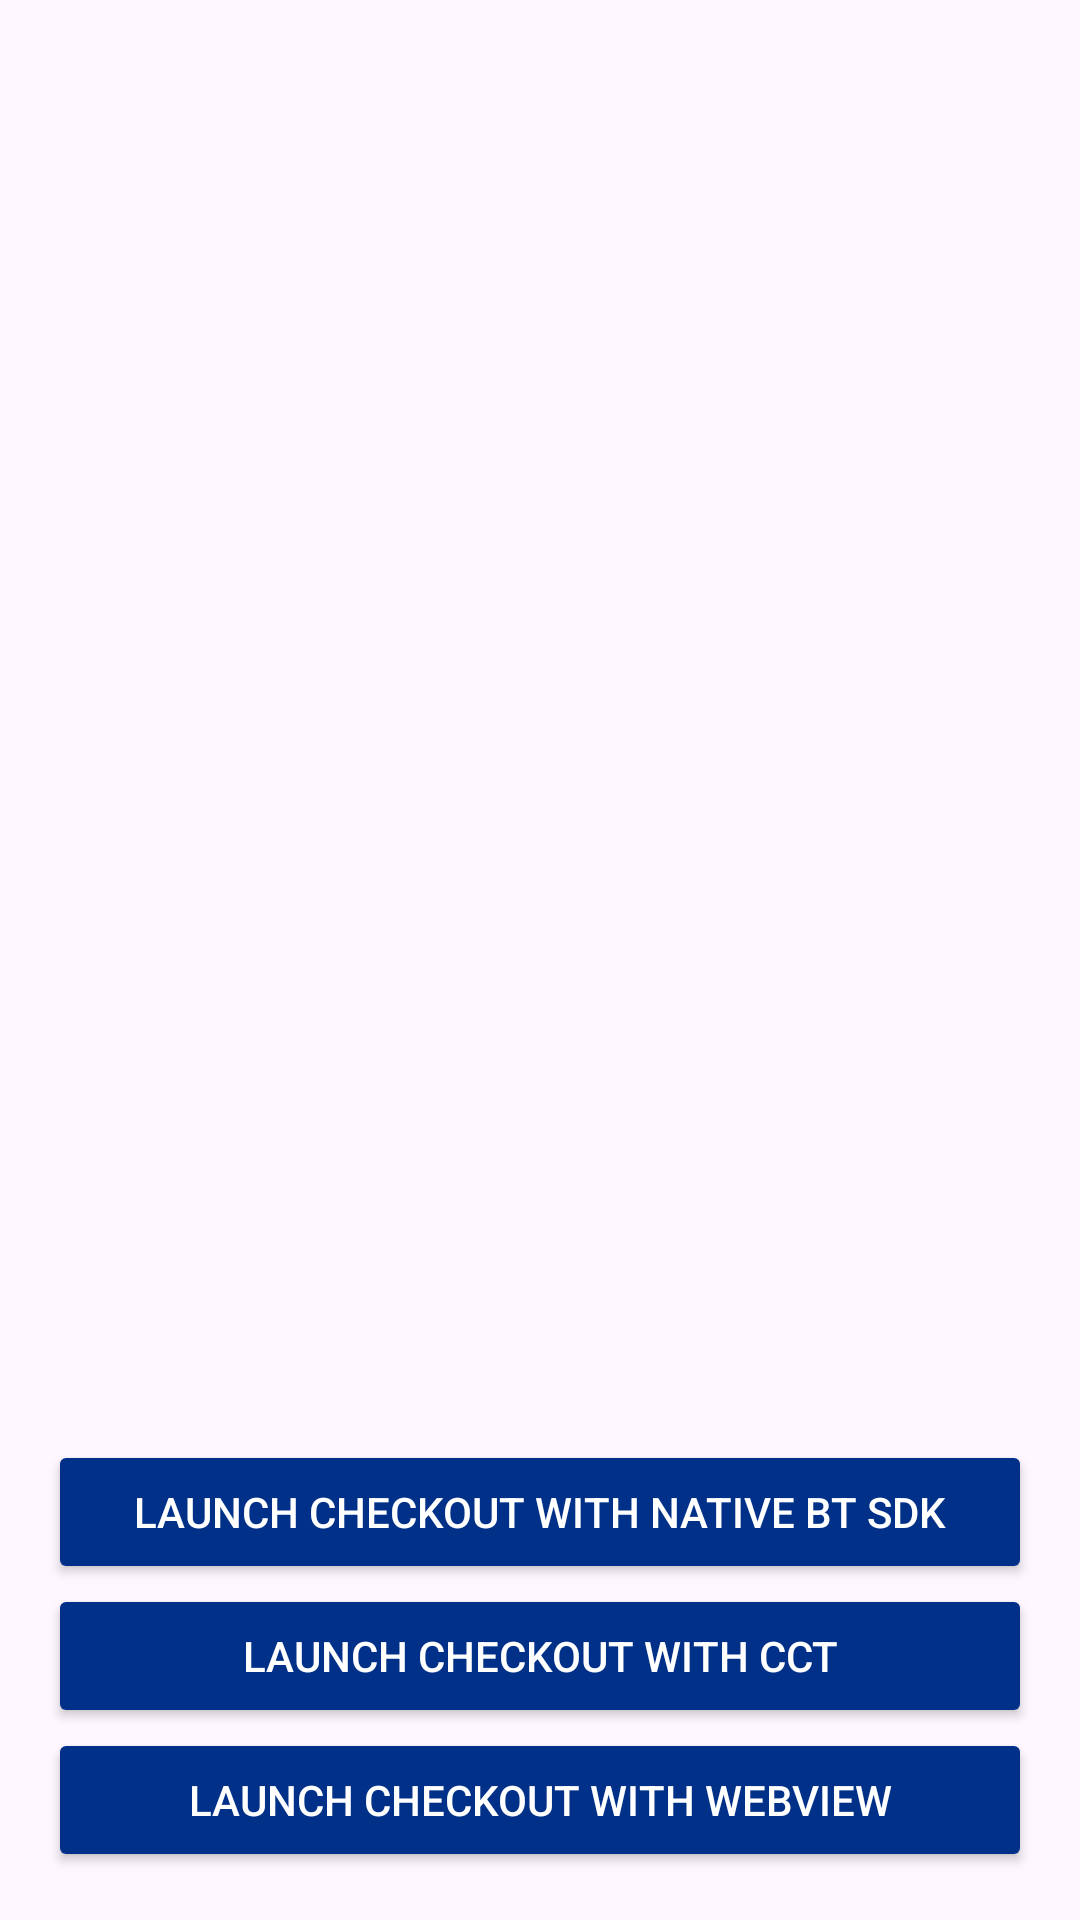

Android layout source for this screen:
<!-- AndroidManifest.xml: application theme Theme.ChromeCustomTabForCheckoutDemo -->
<!-- res/layout/activity_main.xml -->
<androidx.constraintlayout.widget.ConstraintLayout
    xmlns:android="http://schemas.android.com/apk/res/android"
    xmlns:app="http://schemas.android.com/apk/res-auto"
    android:id="@+id/main"
    android:layout_width="match_parent"
    android:layout_height="match_parent"
    android:padding="16dp">

    <WebView
        android:id="@+id/webview"
        android:layout_width="0dp"
        android:layout_height="0dp"
        android:visibility="gone"
        app:layout_constraintTop_toTopOf="parent"
        app:layout_constraintBottom_toTopOf="@id/checkoutButton"
        app:layout_constraintStart_toStartOf="parent"
        app:layout_constraintEnd_toEndOf="parent" />

    <Button
        android:id="@+id/sdkButton"
        android:layout_width="0dp"
        android:layout_height="wrap_content"
        android:backgroundTint="@color/paypal_blue"
        android:textColor="@color/white"
        android:text="Launch checkout with Native BT SDK"
        app:layout_constraintBottom_toTopOf="@id/checkoutButton"
        app:layout_constraintStart_toStartOf="parent"
        app:layout_constraintEnd_toEndOf="parent"
        app:layout_constraintHorizontal_bias="0.5" />

    <Button
        android:id="@+id/checkoutButton"
        android:layout_width="0dp"
        android:layout_height="wrap_content"
        android:backgroundTint="@color/paypal_blue"
        android:textColor="@color/white"
        android:text="Launch checkout with CCT"
        app:layout_constraintBottom_toTopOf="@id/webviewButton"
        app:layout_constraintStart_toStartOf="parent"
        app:layout_constraintEnd_toEndOf="parent"
        app:layout_constraintHorizontal_bias="0.5" />

    <Button
        android:id="@+id/webviewButton"
        android:layout_width="0dp"
        android:layout_height="wrap_content"
        android:backgroundTint="@color/paypal_blue"
        android:textColor="@color/white"
        android:text="Launch checkout with WebView"
        app:layout_constraintBottom_toBottomOf="parent"
        app:layout_constraintStart_toStartOf="parent"
        app:layout_constraintEnd_toEndOf="parent"
        app:layout_constraintHorizontal_bias="0.5" />

</androidx.constraintlayout.widget.ConstraintLayout>
<!-- resources referenced by this layout -->
<resources>
  <color name="paypal_blue">#003087</color>
  <color name="white">#FFFFFF</color>
  <style name="Theme.ChromeCustomTabForCheckoutDemo" parent="Base.Theme.ChromeCustomTabForCheckoutDemo" />
  <style name="Base.Theme.ChromeCustomTabForCheckoutDemo" parent="Theme.Material3.DayNight.NoActionBar">
          
          
      </style>
</resources>
